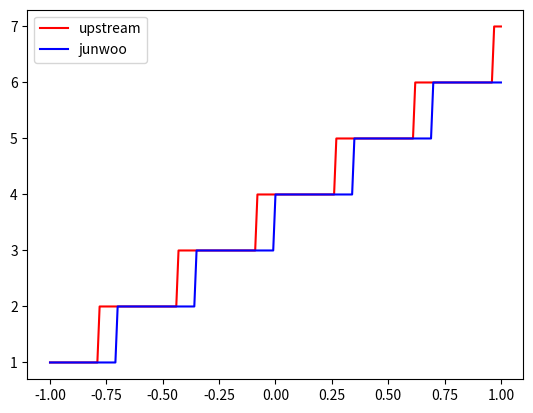

This chart was generated by the following Python code: (Note: this script raises an exception after producing the figure.)
import matplotlib.pyplot as plt

# Constants we need to calculate selected mode from the RC input
num_slots = 6
slot_width_half = 1/num_slots
slot_min = -1. - 0.05
slot_max = 1 + 0.05

def rcval_2_slotnum(rc_val):
    # Current Slot calculation logic in PX4 Autopilot master branch
    # rc_val comes in as [-1, 1] range

    # 1. Normalize the value and do some funky stuff
    rc_val_normalized_funky = ((rc_val - slot_min) * num_slots + slot_width_half) / (slot_max - slot_min)
    return (int)(rc_val_normalized_funky + slot_width_half + 1.)

# Another way of doing the mode switch in my opinion
def rcval_2_slotnum_junwoo(rc_val):
    # 1. normalize the value
    rc_val_normalized = (rc_val - slot_min) / (slot_max - slot_min)
    # 2. Multiplly by the channel number and add 1 to make selected mode start from 1
    channel_slot = (int)(rc_val_normalized * num_slots) + 1
    return channel_slot

### RC Val mode select test ###
rc_vals = [a/100. for a in range(-100, 101)]
print(rc_vals)

# Selected slots list for each RC values
slots_upstream = []
slots_junwoo = []

for rc_val in rc_vals:
    slot_select_upstream = rcval_2_slotnum(rc_val)
    slot_junwoo = rcval_2_slotnum_junwoo(rc_val)
    print('RC : {} | Slot upstream : {} | junwoo : {}'.format(rc_val, slot_select_upstream, slot_junwoo))
    slots_upstream.append(slot_select_upstream)
    slots_junwoo.append(slot_junwoo)

# Plot the RC Modes Selection
fig, ax = plt.subplots()

ax.plot(rc_vals, slots_upstream, 'r-', label='upstream')
ax.plot(rc_vals, slots_junwoo, 'b-', label='junwoo')

plt.legend() # Show the labels

# Mode change barriers with buffer zone (0.05)
rc_vals_barriers = [(((slot_max - slot_min)/num_slots) * i + slot_min) for i in range(1, num_slots+1)]
print(rc_vals_barriers)

# Mode change barriers with no buffer zone
rc_vals_barriers_groundtruth = [((2./num_slots) * i + -1.) for i in range(1, num_slots+1)]

ax.set_xticks(rc_vals_barriers, linestyle='--') # Vertical barriers visualization
ax.set_xticks(rc_vals_barriers_groundtruth, linestyle='*') # Vertical barriers visualization
ax.xaxis.grid(True)

plt.xlabel("RC Value")
plt.ylabel("Slot Selected")

plt.show()
